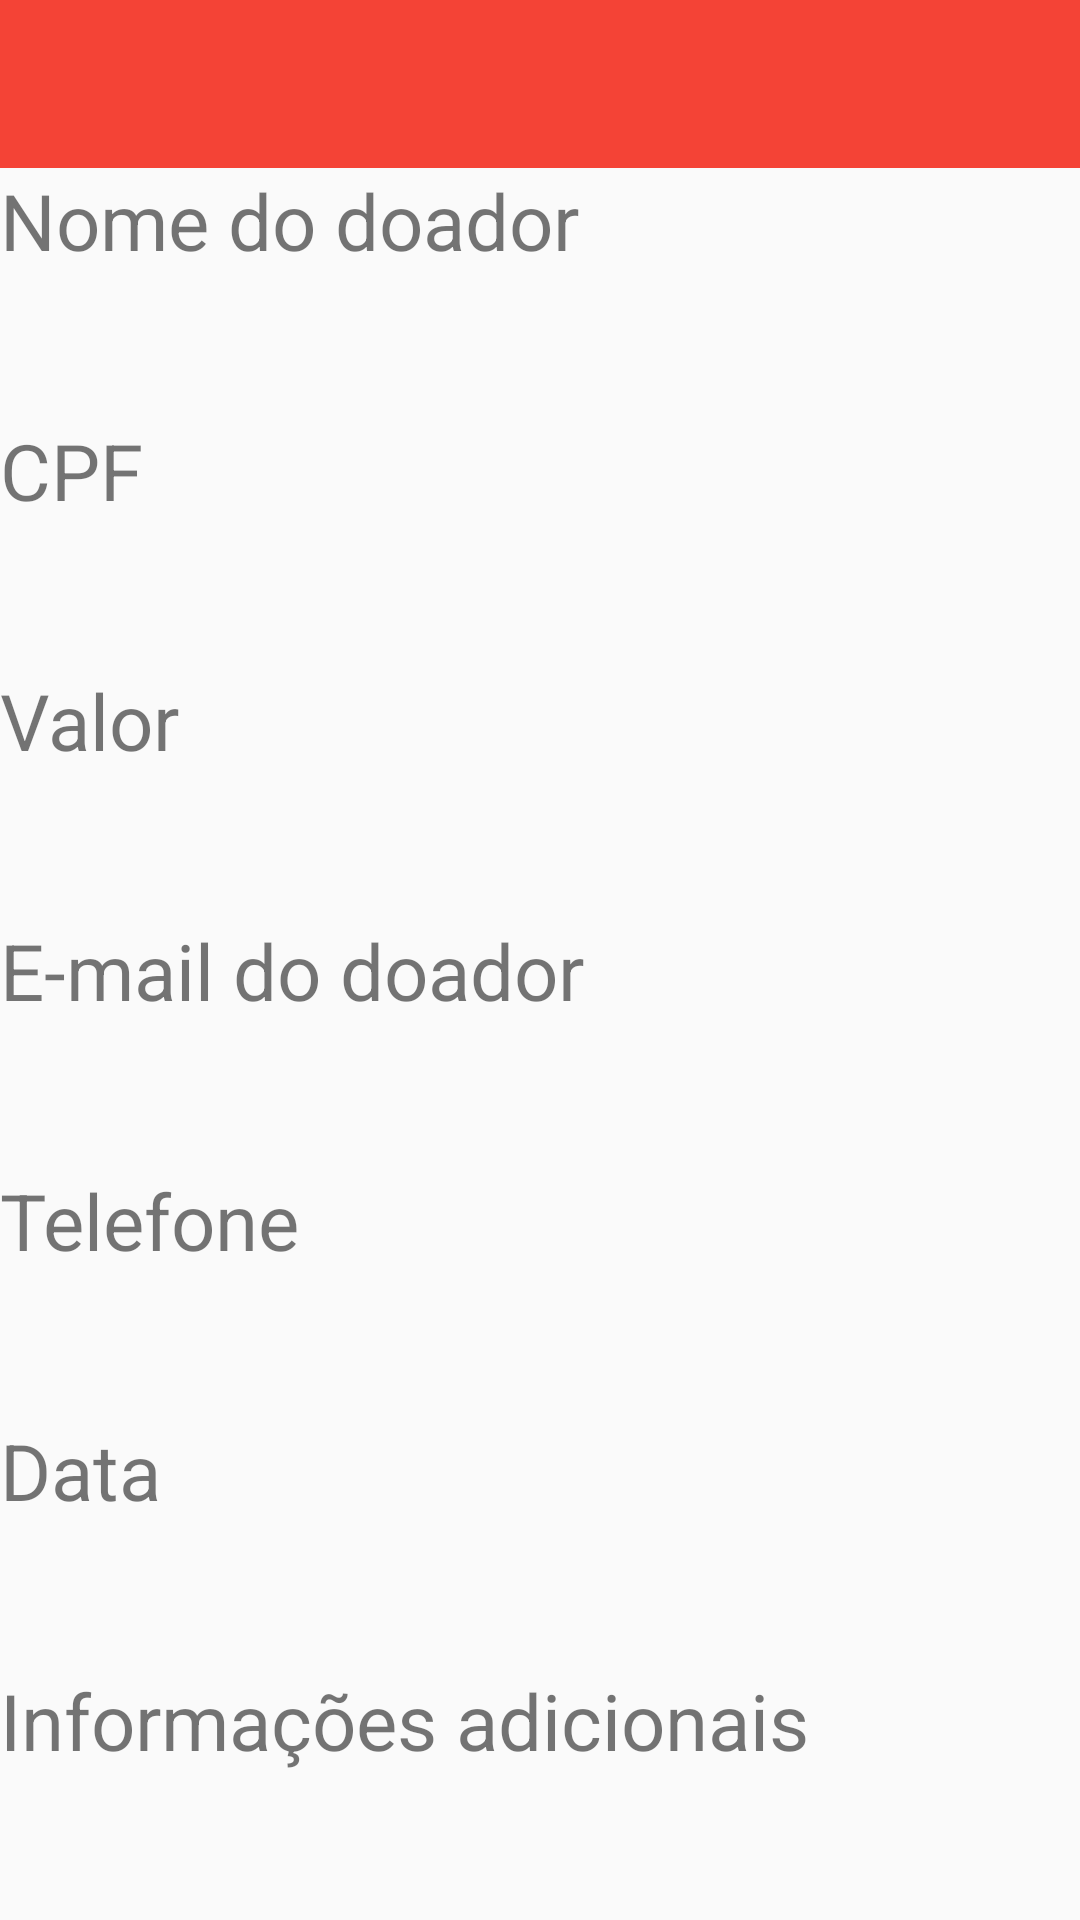

This screen was rendered from an Android layout file. Write that file and the resources it references.
<!-- AndroidManifest.xml: activity theme AppTheme.NoActionBar -->
<!-- res/layout/activity_dados.xml -->
<?xml version="1.0" encoding="utf-8"?>
<RelativeLayout
    xmlns:android="http://schemas.android.com/apk/res/android"
    xmlns:app="http://schemas.android.com/apk/res-auto"
    xmlns:tools="http://schemas.android.com/tools"
    android:layout_width="match_parent"
    android:layout_height="match_parent"
    tools:context="com.ramatsolucoes.rafah.sid.Activity.DadosActivity">

    <android.support.design.widget.AppBarLayout
        android:layout_width="match_parent"
        android:layout_height="wrap_content"
        android:theme="@style/AppTheme.AppBarOverlay"
        android:id="@+id/appBarLayout">

        <android.support.v7.widget.Toolbar
            android:id="@+id/tbdados"
            android:layout_width="match_parent"
            android:layout_height="?attr/actionBarSize"
            android:background="?attr/colorPrimary"
            app:popupTheme="@style/AppTheme.PopupOverlay" />

    </android.support.design.widget.AppBarLayout>

    

        <ScrollView
            android:id="@+id/svDados"
            android:layout_width="match_parent"
            android:layout_height="wrap_content"
            android:layout_below="@+id/appBarLayout">

            <LinearLayout
                android:id="@+id/llDados"
                android:layout_width="match_parent"
                android:layout_height="wrap_content"
                android:orientation="vertical">

                <TextView
                    android:layout_width="match_parent"
                    android:layout_height="wrap_content"
                    android:text="@string/info_nome"
                    android:textSize="@dimen/tam_text_informativo" />

                <TextView
                    android:id="@+id/tvNomeDados"
                    android:layout_width="match_parent"
                    android:layout_height="wrap_content"
                    android:textSize="@dimen/tam_text_banco"
                    android:layout_marginLeft="@dimen/margem_tv_dados"
                    android:textColor="@android:color/black"
                    android:gravity="bottom"/>

                <TextView
                    android:layout_width="match_parent"
                    android:layout_height="wrap_content"
                    android:text="@string/hint_cpf"
                    android:textSize="@dimen/tam_text_informativo"
                    android:layout_marginTop="@dimen/marg_tv_tops" />

                <TextView
                    android:id="@+id/tvCPFDados"
                    android:layout_width="match_parent"
                    android:layout_height="wrap_content"
                    android:textSize="@dimen/tam_text_banco"
                    android:textColor="@android:color/black"
                    android:layout_marginLeft="@dimen/margem_tv_dados"
                    android:gravity="bottom"/>

                <TextView
                    android:layout_width="match_parent"
                    android:layout_height="wrap_content"
                    android:text="@string/hint_valor"
                    android:textSize="@dimen/tam_text_informativo"
                    android:layout_marginTop="@dimen/marg_tv_tops"/>

                <TextView
                    android:id="@+id/tvValorDados"
                    android:layout_width="match_parent"
                    android:layout_height="wrap_content"
                    android:textSize="@dimen/tam_text_banco"
                    android:textColor="@android:color/black"
                    android:layout_marginLeft="@dimen/margem_tv_dados"
                    android:gravity="bottom"/>

                <TextView
                    android:layout_width="match_parent"
                    android:layout_height="wrap_content"
                    android:text="@string/hint_email"
                    android:textSize="@dimen/tam_text_informativo"
                    android:layout_marginTop="@dimen/marg_tv_tops"/>

                <TextView
                    android:id="@+id/tvEmailDados"
                    android:layout_width="match_parent"
                    android:layout_height="wrap_content"
                    android:textSize="@dimen/tam_text_banco"
                    android:textColor="@android:color/black"
                    android:layout_marginLeft="@dimen/margem_tv_dados"
                    android:gravity="bottom"/>

                <TextView
                    android:layout_width="match_parent"
                    android:layout_height="wrap_content"
                    android:text="@string/hint_telefone"
                    android:textSize="@dimen/tam_text_informativo"
                    android:layout_marginTop="@dimen/marg_tv_tops"/>

                <TextView
                    android:id="@+id/tvTelefoneDados"
                    android:layout_width="match_parent"
                    android:layout_height="wrap_content"
                    android:textSize="@dimen/tam_text_banco"
                    android:textColor="@android:color/black"
                    android:layout_marginLeft="@dimen/margem_tv_dados"
                    android:gravity="bottom"/>

                <TextView
                    android:layout_width="match_parent"
                    android:layout_height="wrap_content"
                    android:text="@string/hint_data"
                    android:textSize="@dimen/tam_text_informativo"
                    android:layout_marginTop="@dimen/marg_tv_tops"/>

                <TextView
                    android:id="@+id/tvDataDados"
                    android:layout_width="match_parent"
                    android:layout_height="wrap_content"
                    android:textSize="@dimen/tam_text_banco"
                    android:textColor="@android:color/black"
                    android:layout_marginLeft="@dimen/margem_tv_dados"
                    android:gravity="bottom"/>

                <TextView
                    android:layout_width="match_parent"
                    android:layout_height="wrap_content"
                    android:text="@string/hint_observacoes"
                    android:textSize="@dimen/tam_text_informativo"
                    android:layout_marginTop="@dimen/marg_tv_tops"/>

                <TextView
                    android:id="@+id/tvObservacoesDados"
                    android:layout_width="match_parent"
                    android:layout_height="wrap_content"
                    android:textSize="@dimen/tam_text_banco"
                    android:textColor="@android:color/black"
                    android:layout_marginLeft="@dimen/margem_tv_dados"
                    android:gravity="bottom"/>

            </LinearLayout>
        </ScrollView>

</RelativeLayout>
<!-- resources referenced by this layout -->
<resources>
  <dimen name="marg_tv_tops">20dp</dimen>
  <dimen name="margem_tv_dados">25dp</dimen>
  <dimen name="tam_text_banco">21sp</dimen>
  <dimen name="tam_text_informativo">26sp</dimen>
  <string name="hint_cpf">CPF</string>
  <string name="hint_data">Data</string>
  <string name="hint_email">E-mail do doador</string>
  <string name="hint_observacoes">Informações adicionais</string>
  <string name="hint_telefone">Telefone</string>
  <string name="hint_valor">Valor</string>
  <string name="info_nome">Nome do doador</string>
  <style name="AppTheme.AppBarOverlay" parent="ThemeOverlay.AppCompat.Dark.ActionBar" />
  <style name="AppTheme.PopupOverlay" parent="ThemeOverlay.AppCompat.Light" />
  <style name="AppTheme.NoActionBar">
          <item name="windowActionBar">false</item>
          <item name="windowNoTitle">true</item>
      </style>
</resources>
